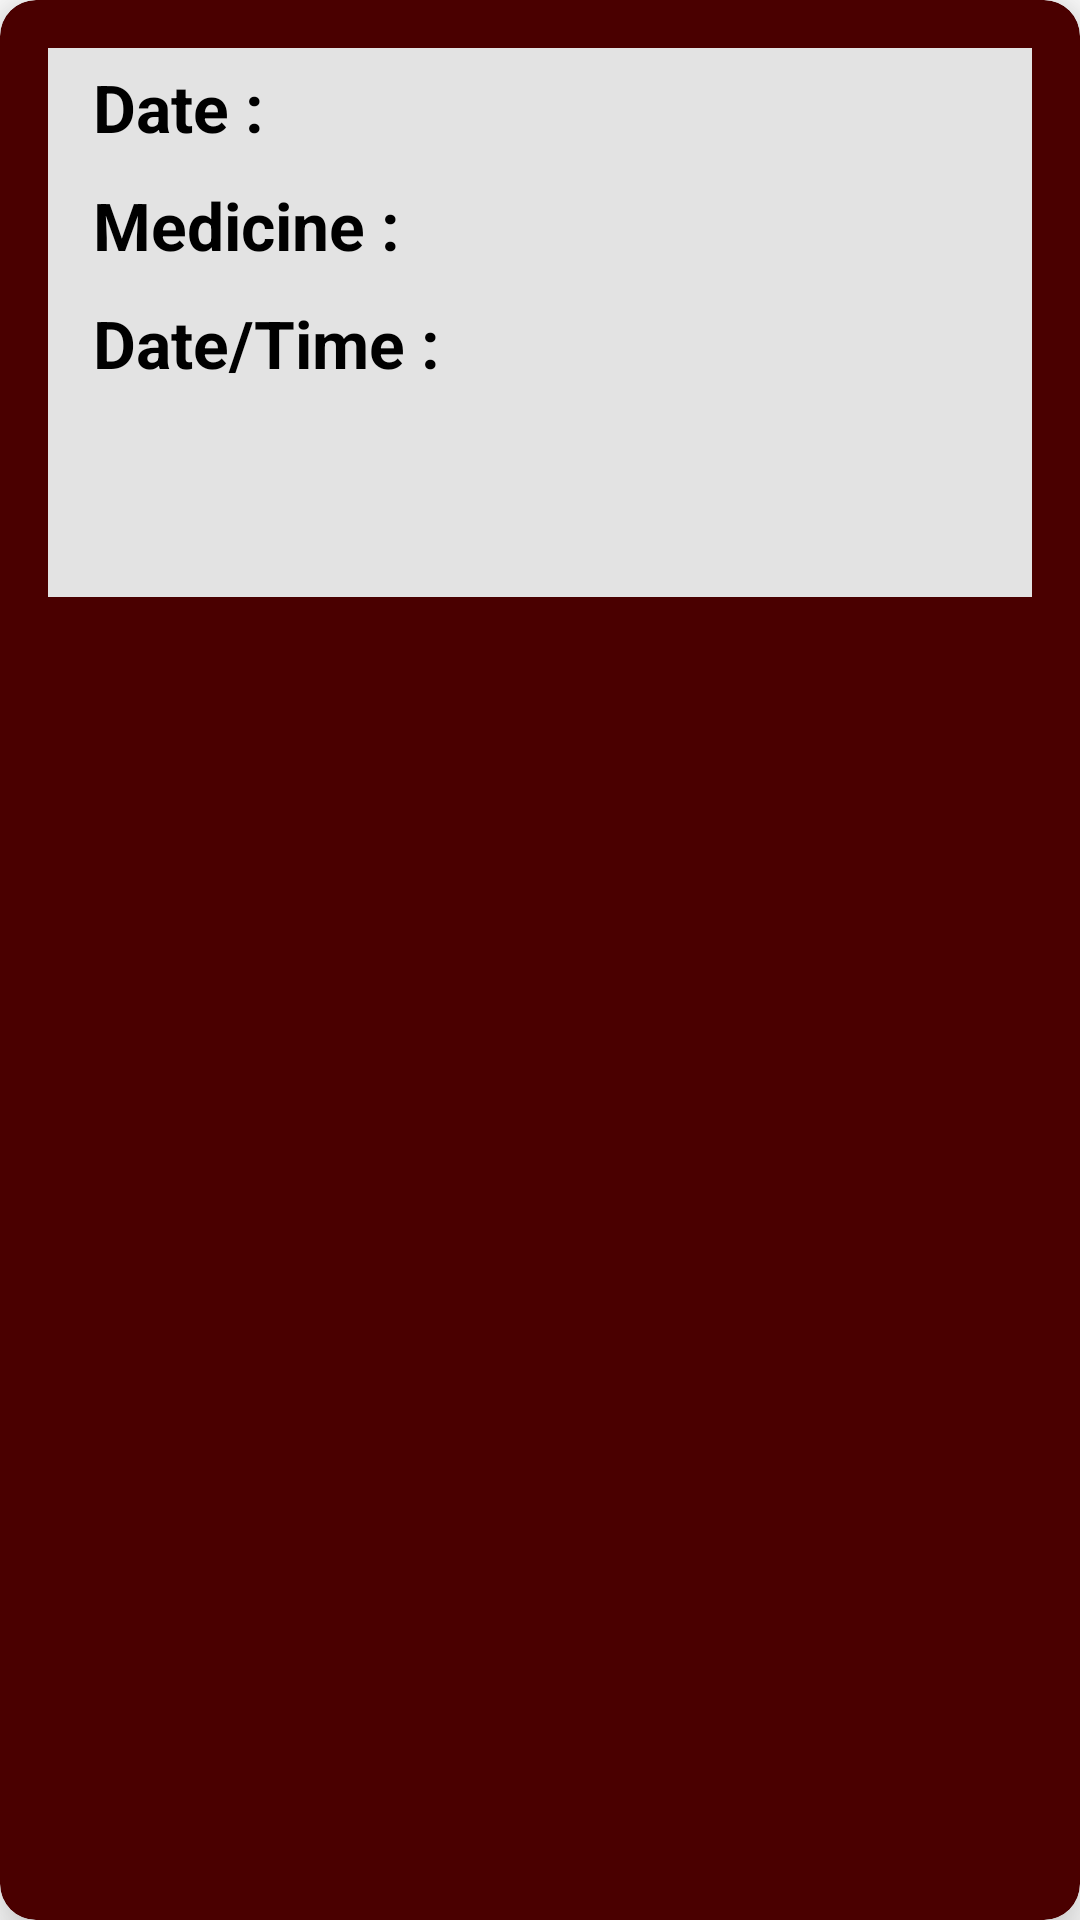

The Android layout XML behind this screen, and the referenced resources:
<!-- AndroidManifest.xml: application theme Theme.Hospital_ms -->
<!-- res/layout/eachpresc.xml -->
<?xml version="1.0" encoding="utf-8"?>
<androidx.cardview.widget.CardView xmlns:android="http://schemas.android.com/apk/res/android"
    xmlns:app="http://schemas.android.com/apk/res-auto"
    android:layout_width="match_parent"
    android:layout_height="wrap_content"
    android:layout_margin="2dp"
    android:backgroundTint="#4A0000"
    app:cardCornerRadius="12dp"
    app:cardElevation="12dp">

    <LinearLayout
        android:layout_width="match_parent"
        android:layout_height="183dp"
        android:layout_margin="16dp"
        android:background="#E3E3E3"
        android:orientation="vertical">

        <LinearLayout
            android:layout_width="wrap_content"
            android:layout_height="wrap_content"
            android:layout_gravity="center_vertical"
            android:orientation="horizontal"
            android:paddingStart="10dp">

            <TextView
                android:layout_width="wrap_content"
                android:layout_height="wrap_content"
                android:padding="5dp"
                android:paddingEnd="5dp"
                android:text="Date :"
                android:textColor="#000000"
                android:textSize="22dp"
                android:textStyle="bold" />

            <TextView
                android:id="@+id/TVcardDate2"
                android:layout_width="wrap_content"
                android:layout_height="wrap_content"
                android:paddingStart="10dp"
                android:paddingEnd="5dp"
                android:text=""
                android:textColor="#2B0101"
                android:textSize="22dp" />

        </LinearLayout>

        <LinearLayout
            android:layout_width="wrap_content"
            android:layout_height="wrap_content"
            android:layout_gravity="center_vertical"
            android:orientation="horizontal"
            android:paddingStart="10dp">

            <TextView
                android:layout_width="wrap_content"
                android:layout_height="wrap_content"
                android:padding="5dp"
                android:paddingEnd="5dp"
                android:text="Medicine :"
                android:textColor="#000000"
                android:textSize="22dp"
                android:textStyle="bold" />

            <TextView
                android:id="@+id/TVcardTime2"
                android:layout_width="wrap_content"
                android:layout_height="wrap_content"
                android:paddingStart="10dp"
                android:paddingEnd="5dp"
                android:text=""
                android:textColor="#2B0101"
                android:textSize="22dp" />

        </LinearLayout>

        <LinearLayout
            android:layout_width="wrap_content"
            android:layout_height="wrap_content"
            android:layout_gravity="center_vertical"
            android:orientation="horizontal"
            android:paddingStart="10dp">

            <TextView
                android:layout_width="wrap_content"
                android:layout_height="wrap_content"
                android:padding="5dp"
                android:paddingEnd="5dp"
                android:text="Date/Time :"
                android:textColor="#000000"
                android:textSize="22dp"
                android:textStyle="bold" />

            <TextView
                android:id="@+id/TVcardDaTi2"
                android:layout_width="wrap_content"
                android:layout_height="wrap_content"
                android:paddingStart="10dp"
                android:paddingEnd="5dp"
                android:text=""
                android:textColor="#2B0101"
                android:textSize="22dp" />

        </LinearLayout>

        <TextView
            android:id="@+id/textViewDos"
            android:layout_width="match_parent"
            android:layout_height="35dp"
            android:gravity="center"
            android:textColor="#191818"
            android:textSize="20sp"
            android:textStyle="bold" />

    </LinearLayout>


</androidx.cardview.widget.CardView>
<!-- resources referenced by this layout -->
<resources>
  <style name="Theme.Hospital_ms" parent="Theme.MaterialComponents.DayNight.DarkActionBar">
          
          <item name="colorPrimary">@color/purple_500</item>
          <item name="colorPrimaryVariant">@color/purple_700</item>
          <item name="colorOnPrimary">@color/white</item>
          
          <item name="colorSecondary">@color/teal_200</item>
          <item name="colorSecondaryVariant">@color/teal_700</item>
          <item name="colorOnSecondary">@color/black</item>
          
          <item name="android:statusBarColor" tools:targetApi="l">?attr/colorPrimaryVariant</item>
          
      </style>
  <!-- not gathered from this repository: default colours our renderer supplied (Android Studio template values) -->
  <color name="purple_500">#FF6200EE</color>
  <color name="purple_700">#FF3700B3</color>
  <color name="teal_200">#FF03DAC5</color>
  <color name="teal_700">#FF018786</color>
  <color name="black">#FF000000</color>
  <color name="white">#FFFFFFFF</color>
</resources>
